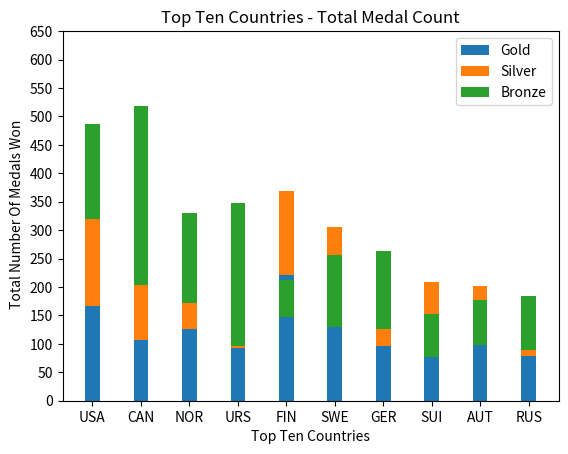

Here is the Python script that generated this plot:

import numpy as np
import matplotlib.pyplot as plt 

#This graph was my first attempt but it didnt work!!!!!
#Bar graph for top ten countries over all medal count - stacked graph

N = 10
bronzeMeans = (167, 107, 127, 93, 221, 177, 97, 132, 103, 79)
silverMeans = (319, 203, 171, 97, 147, 129, 126, 77, 98, 90)
goldMeans = (167, 315, 159, 250, 66, 127, 137, 76, 79, 94)
ind = np.arange(N)
width = 0.30

p1 = plt.bar(ind, bronzeMeans, width)
p2 = plt.bar(ind, silverMeans, width, bottom=bronzeMeans)
p3 = plt.bar(ind, goldMeans, width, bottom=silverMeans)

plt.ylabel(" Total Number Of Medals Won")
plt.xlabel("Top Ten Countries")
plt.title("Top Ten Countries - Total Medal Count")
plt.xticks(ind, ("USA", "CAN", "NOR", "URS", "FIN", "SWE", "GER", "SUI", "AUT", "RUS"))
plt.yticks(np.arange(0, 660, 50))
plt.legend((p1[0], p2[0], p3[0]), ("Gold", "Silver", "Bronze"))
plt.show()
